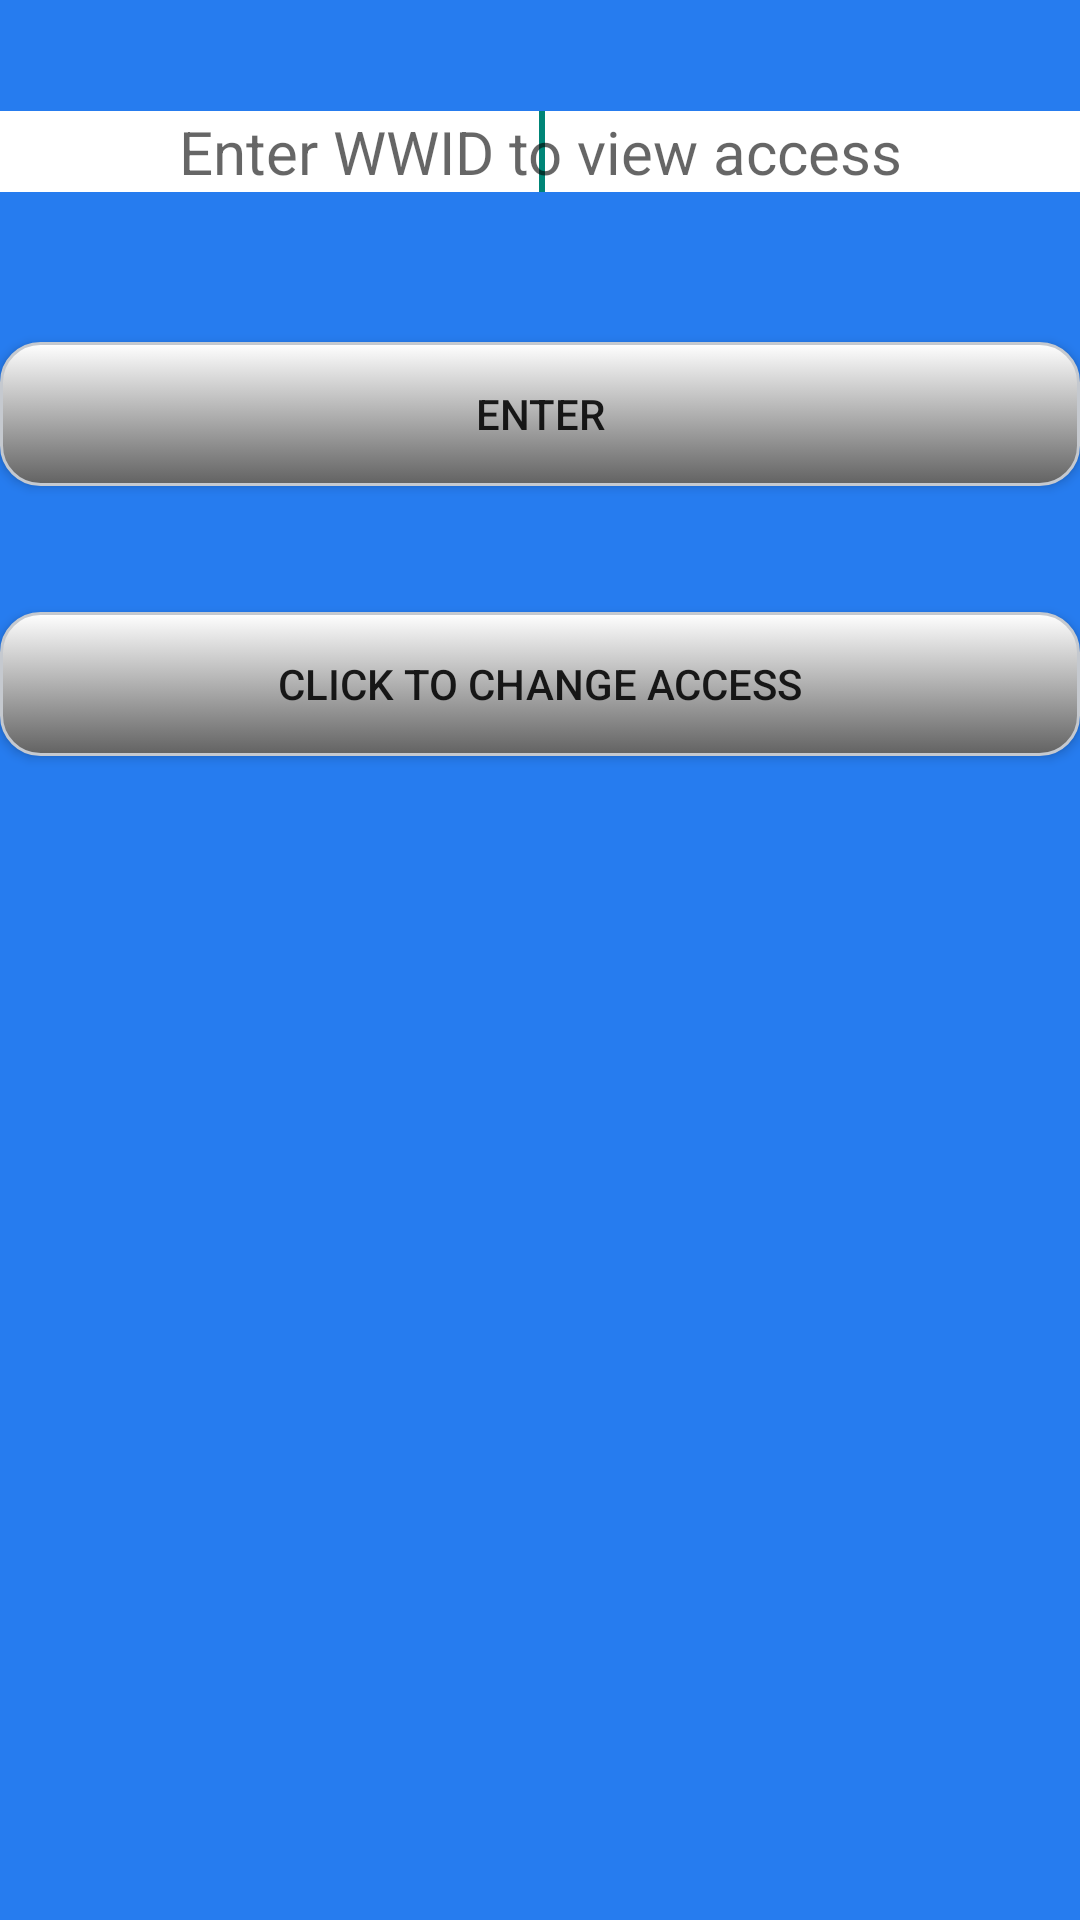

Here is an Android app screen rendered from its layout file. Give the layout XML and the strings, colors and styles it references.
<!-- AndroidManifest.xml: application theme AppTheme -->
<!-- res/layout/accessmanagement.xml -->
<?xml version="1.0" encoding="utf-8"?>
<RelativeLayout
    android:layout_width="fill_parent"
    android:layout_height="fill_parent"
    xmlns:android="http://schemas.android.com/apk/res/android"
    android:background="#ff267cef"
    android:clickable="false">

    <EditText
        android:textSize="20sp"
        android:id="@+id/username"
        android:layout_width="fill_parent"
        android:layout_height="wrap_content"
        android:hint="@string/hint3"
        android:ems="10"
        android:background="#ffffffff"
        android:layout_alignParentTop="true"
        android:layout_centerHorizontal="true"
        android:layout_marginTop="37dp"
        android:gravity="center_vertical|center_horizontal"
        android:imeOptions="actionNext"
        android:inputType="numberPassword">

        <requestFocus />
    </EditText>

    <Button
        android:id="@+id/button"
        android:text="@string/enter"
        android:layout_width="fill_parent"
        android:layout_height="wrap_content"
        android:background="@drawable/greybutton"
        android:layout_marginTop="50dp"
        android:layout_below="@+id/username"
        android:layout_alignParentLeft="true"
        android:layout_alignParentStart="true"/>

    <Button
        android:id="@+id/button1"
        android:text="@string/access"
        android:layout_width="fill_parent"
        android:layout_height="wrap_content"
        android:background="@drawable/greybutton"
        android:layout_marginTop="140dp"
        android:layout_below="@+id/username"
        android:layout_alignParentLeft="true"
        android:layout_alignParentStart="true" />

</RelativeLayout>
<!-- resources referenced by this layout -->
<resources>
  <!-- drawable greybutton (drawable) -->
  <?xml version="1.0" encoding="utf-8"?>
  <selector xmlns:android="http://schemas.android.com/apk/res/android">
      <item android:state_pressed="true" >
          <shape>
              <solid
                  android:color="#ffc5c9cf" />
              <stroke
                  android:width="1dp"
                  android:color="#ffc5c9cf" />
              <corners
                  android:radius="13dp" />
              <padding
                  android:left="10dp"
                  android:top="10dp"
                  android:right="10dp"
                  android:bottom="10dp" />
          </shape>
      </item>
      <item>
          <shape>
              <gradient
                  android:startColor="#ffffffff"
                  android:endColor="#ff626262"
                  android:angle="270" />
              <stroke
                  android:width="1dp"
                  android:color="#ffc5c9cf" />
              <corners
                  android:radius="13dp" />
              <padding
                  android:left="10dp"
                  android:top="10dp"
                  android:right="10dp"
                  android:bottom="10dp" />
          </shape>
      </item>
  </selector>
  <string name="access">Click to change access</string>
  <string name="enter">Enter</string>
  <string name="hint3">Enter WWID to view access</string>
  <style name="AppTheme" parent="Theme.AppCompat.Light.DarkActionBar">
      </style>
</resources>
